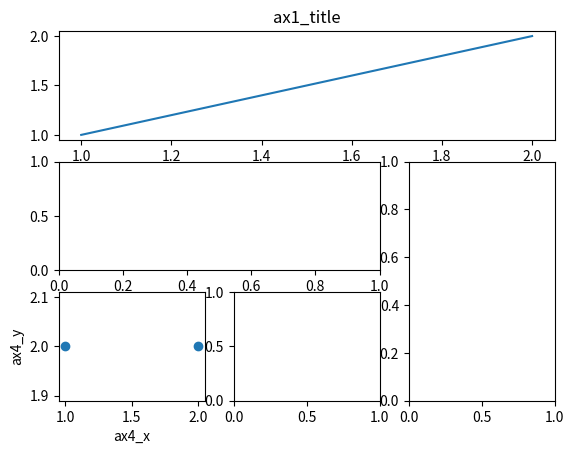
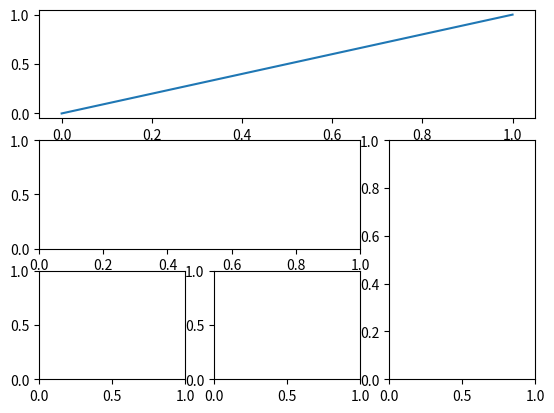
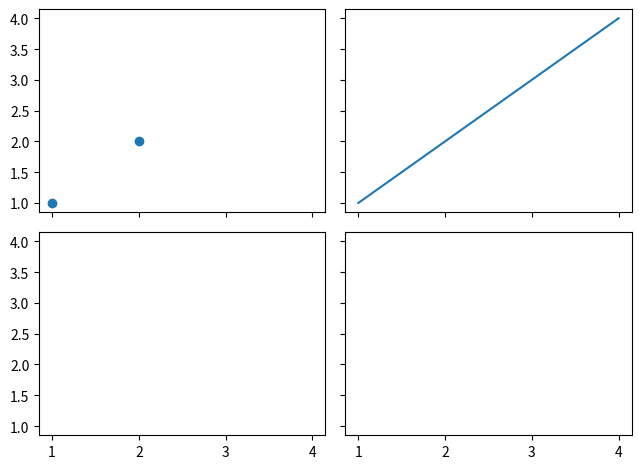

The matplotlib source for these figures, in order:
import numpy as np
import matplotlib.pyplot as plt

# 通过subplot2grid实现
plt.figure()
# 通过栅格的形式创建布局方式,(3,3)创建3x3的布局形式，(0,0)绘制的位置，0行0列的位置绘制
# colspan:表示跨几列 rowspan:表示跨几行
ax1 = plt.subplot2grid((3, 3), (0, 0), colspan=3)
# 在ax1图中绘制一条坐标(1,1)到坐标(2,2)的线段
ax1.plot([1, 2], [1, 2])
# 设置ax1的标题  现在xlim、ylim、xlabel、ylabel等所有属性现在只能通过set_属性名的方法设置
ax1.set_title('ax1_title')  # 设置小图的标题

ax2 = plt.subplot2grid((3, 3), (1, 0), colspan=2)
ax3 = plt.subplot2grid((3, 3), (1, 2), rowspan=2)
ax4 = plt.subplot2grid((3, 3), (2, 0))
ax5 = plt.subplot2grid((3, 3), (2, 1))
# 给对应的图绘制内容，这里只给ax4图绘制，属性通过set_xxx的模式设置
ax4.scatter([1, 2], [2, 2])
ax4.set_xlabel('ax4_x')
ax4.set_ylabel('ax4_y')
plt.show()

# 通过gridspec实现
import numpy as np
import matplotlib.pyplot as plt
# 需要导入该模块
import matplotlib.gridspec as gridspec


plt.figure()
# 将整个视图分成3x3布局
gs = gridspec.GridSpec(3, 3)
# gs[0,:]  指定画图的位置 前面指定该图所占的行范围0表示0行，1: 表示从第一行到最后一行
# 第二个参数指定列的范围一个数表示固定列数，x:y表示从x列到y列
ax6 = plt.subplot(gs[0, :])
ax6.plot((0,1),(0,1))
# 第一行，从0列开始到2列，不包括2，也就是占0、1两列
ax7 = plt.subplot(gs[1, :2])
# 从第一行到最后，占1、2两行，后面的2表示只占用第二列，也就是最后的一列
ax8 = plt.subplot(gs[1:, 2])
# 倒数第一行，只占第0列这一列
ax9 = plt.subplot(gs[-1, 0])
# 倒数第一行，只占倒数第二列，由于总共三列，所以倒数第二列就是序号1的列
ax10 = plt.subplot(gs[-1, -2])
plt.show()


#通过subplots实现
import numpy as np
import matplotlib.pyplot as plt


# 这种方法只适合列数相同的布局
# sharex:所有小图共享x轴  sharey:表示所有小图共享y轴  坐标轴以所有小图中范围最大的进行显示
f, ((ax11, ax12), (ax13, ax14)) = plt.subplots(2, 2, sharex=True, sharey=True)
ax11.scatter([1,2], [1,2])
ax12.plot((1,4),(1,4))
# 紧凑显示，边框会比较小，可以注释掉该行查看效果
plt.tight_layout()
plt.show()
